The GitHub repository tmgdarshan/cloud-classification-cnn-mobile contains a labelled image folder "merged_dataset" with 7 categories: cumulus, altocumulus, cirrus, clear sky, stratocumulus, cumulonimbus, mixed. Examples follow, each with its label.

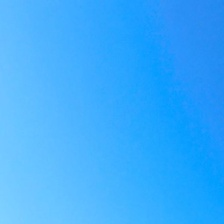
Label: clear sky

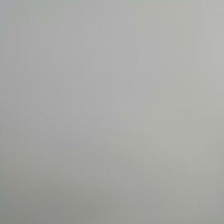
Label: cumulonimbus

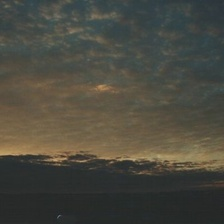
Label: mixed

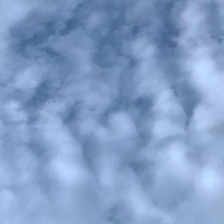
Label: altocumulus

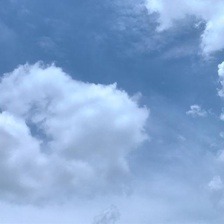
Label: mixed

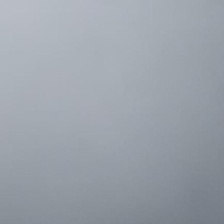
Label: stratocumulus
